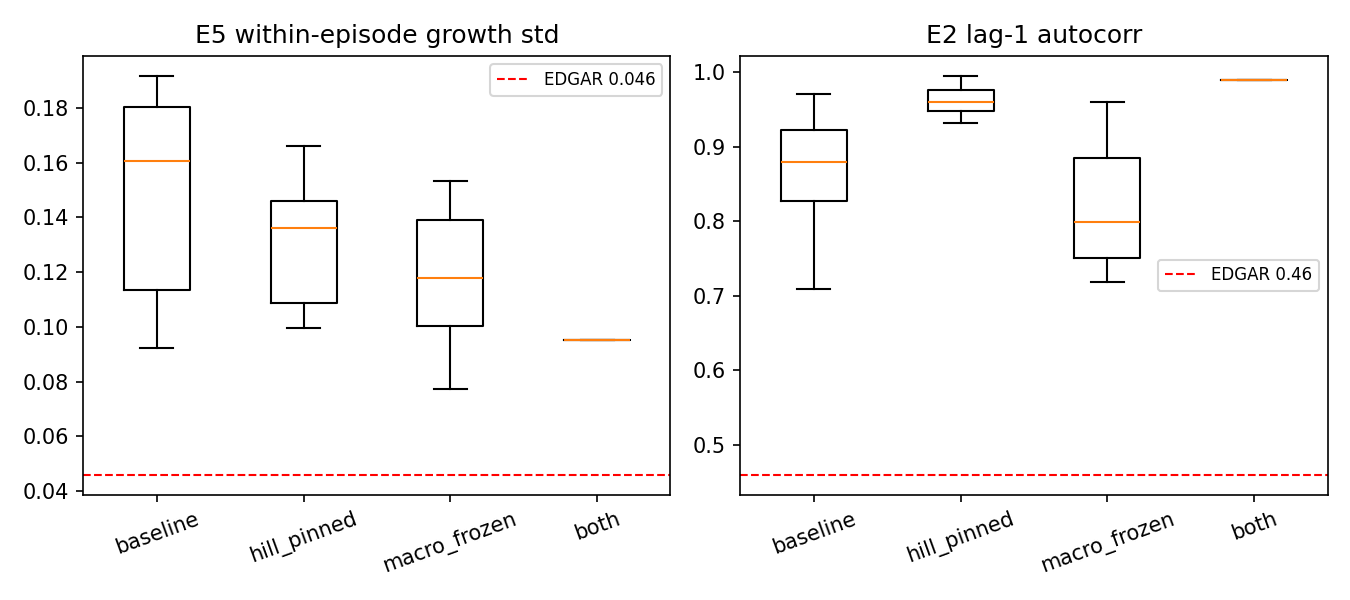

The data file committed next to this chart (first rows):
variant, seed, growth_std, lag1_autocorr, months
baseline, 0, 0.1566, 0.9717, 120
baseline, 1, 0.09215, 0.8493, 120
baseline, 2, 0.1806, 0.8423, 120
baseline, 3, 0.09722, 0.9113, 120
baseline, 4, 0.1084, 0.7097, 120
baseline, 5, 0.1795, 0.7664, 120
baseline, 6, 0.1916, 0.9357, 120
baseline, 7, 0.1644, 0.8232, 120
baseline, 8, 0.1284, 0.9217, 120
baseline, 9, 0.1859, 0.9228, 120
hill_pinned, 0, 0.1555, 0.98, 120
hill_pinned, 1, 0.09947, 0.9954, 120
hill_pinned, 2, 0.1322, 0.9759, 120
hill_pinned, 3, 0.1029, 0.9463, 120
hill_pinned, 4, 0.1018, 0.932, 120
hill_pinned, 5, 0.126, 0.9603, 120
hill_pinned, 6, 0.1659, 0.9598, 112
hill_pinned, 7, 0.1419, 0.9458, 120
hill_pinned, 8, 0.1399, 0.9767, 120
hill_pinned, 9, 0.1474, 0.9531, 120
macro_frozen, 0, 0.09796, 0.9064, 120
macro_frozen, 1, 0.08675, 0.7187, 120
macro_frozen, 2, 0.1477, 0.7921, 120
macro_frozen, 3, 0.1126, 0.8212, 120
macro_frozen, 4, 0.1076, 0.7314, 120
macro_frozen, 5, 0.1534, 0.7395, 120
macro_frozen, 6, 0.1277, 0.96, 120
macro_frozen, 7, 0.1227, 0.7844, 120
macro_frozen, 8, 0.07722, 0.8056, 120
macro_frozen, 9, 0.1426, 0.9589, 120
both, 0, 0.09526, 0.9899, 120
both, 1, 0.09526, 0.9899, 120
both, 2, 0.09526, 0.9899, 120
both, 3, 0.09526, 0.9899, 120
both, 4, 0.09526, 0.9899, 120
both, 5, 0.09526, 0.9899, 120
both, 6, 0.09526, 0.9899, 120
both, 7, 0.09526, 0.9899, 120
both, 8, 0.09526, 0.9899, 120
both, 9, 0.09526, 0.9899, 120
